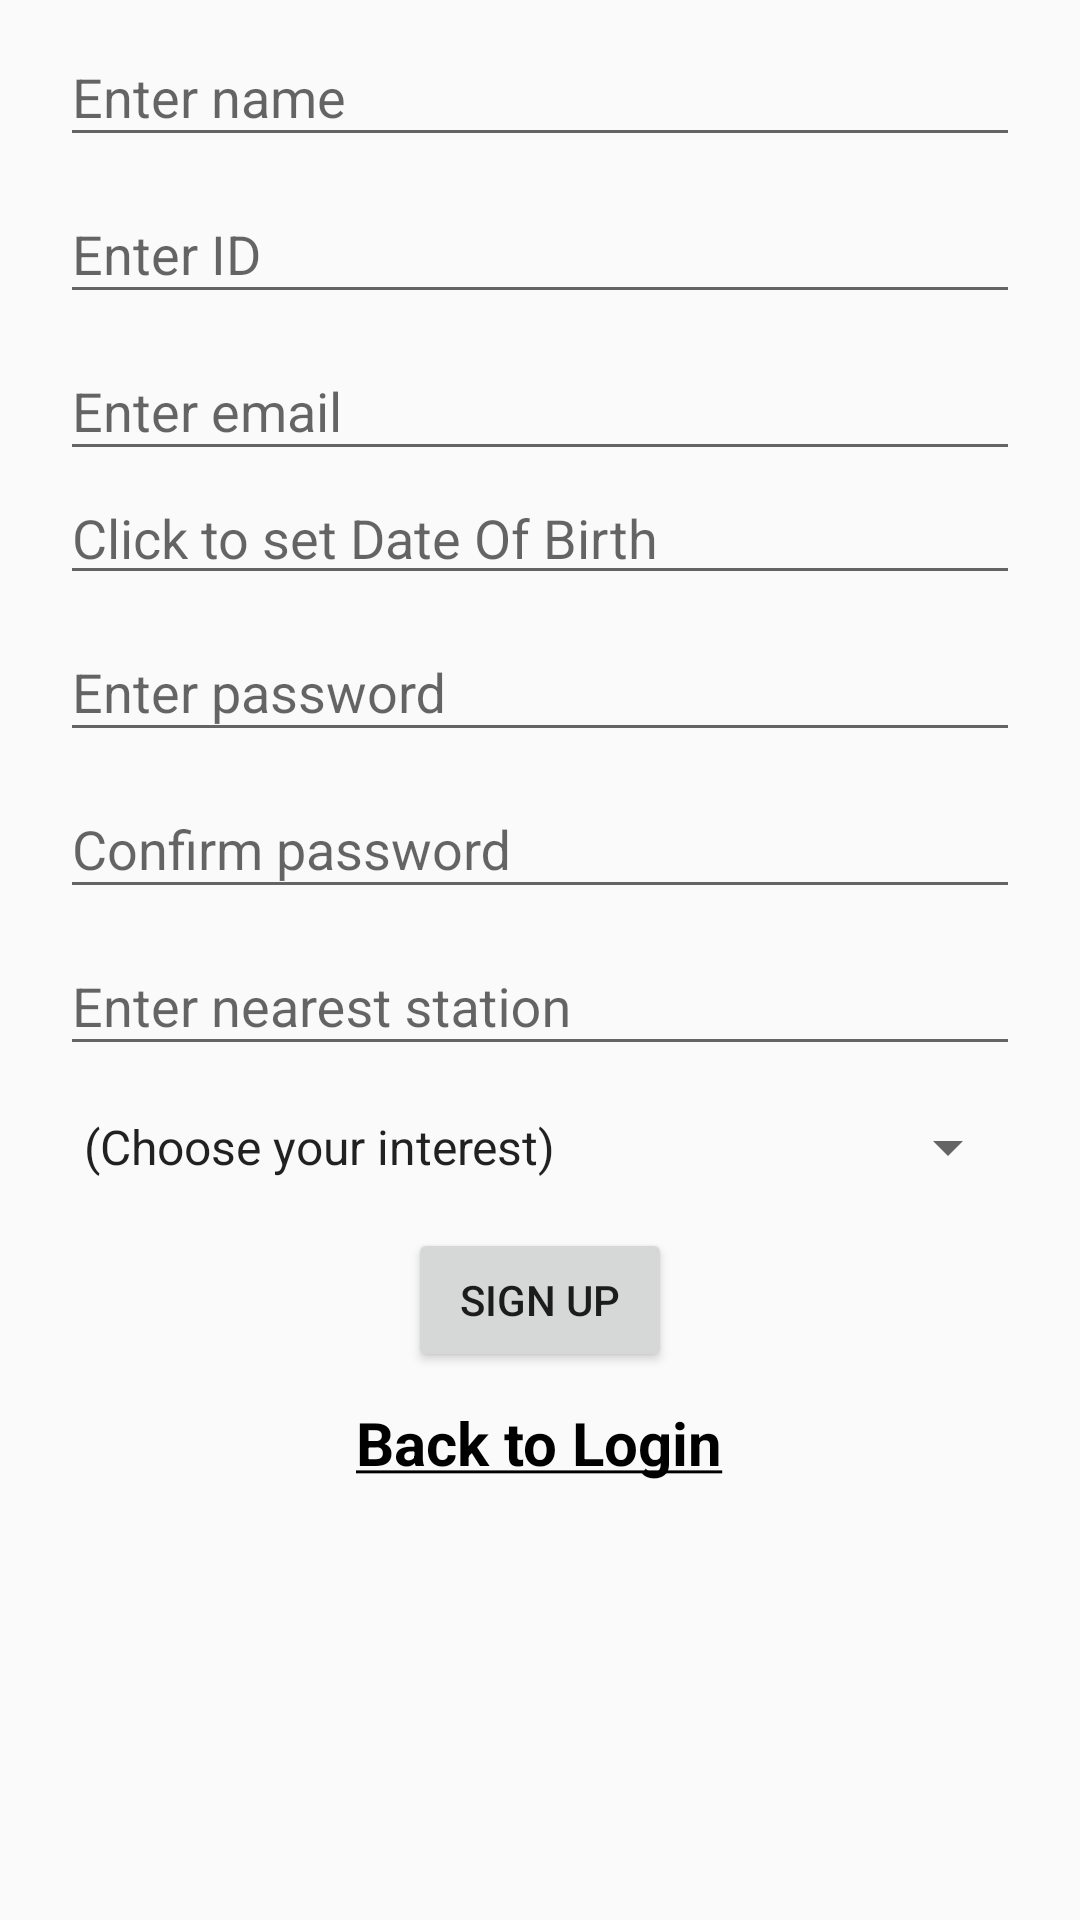

Here is an Android app screen rendered from its layout file. Give the layout XML and the strings, colors and styles it references.
<!-- AndroidManifest.xml: application theme AppTheme -->
<!-- res/layout/signup_fragment.xml -->
<?xml version="1.0" encoding="utf-8"?>
<android.support.design.widget.CoordinatorLayout
    xmlns:android="http://schemas.android.com/apk/res/android"
    android:layout_width="match_parent"
    android:layout_height="wrap_content">

    <ScrollView
        android:layout_width="match_parent"
        android:layout_height="wrap_content">

        <LinearLayout
            android:layout_width="fill_parent"
            android:layout_height="wrap_content"
            android:gravity="center_horizontal"
            android:orientation="vertical"
            android:paddingLeft="20dp"
            android:paddingRight="20dp">

            <android.support.design.widget.TextInputLayout
                android:id="@+id/input_layout_name"
                android:layout_width="match_parent"
                android:layout_height="wrap_content">

                <android.support.design.widget.TextInputEditText
                    android:id="@id/loginName"
                    android:layout_width="match_parent"
                    android:layout_height="wrap_content"
                    android:hint="@string/get_name"
                    android:inputType="textCapWords"
                    android:maxLines="1" />
            </android.support.design.widget.TextInputLayout>

            <android.support.design.widget.TextInputLayout
                android:id="@+id/input_layout_id"
                android:layout_width="match_parent"
                android:layout_height="wrap_content">

                <android.support.design.widget.TextInputEditText
                    android:id="@id/input_id"
                    android:layout_width="match_parent"
                    android:layout_height="wrap_content"
                    android:hint="@string/get_id"
                    android:inputType="text"
                    android:maxLines="1" />
            </android.support.design.widget.TextInputLayout>

            <android.support.design.widget.TextInputLayout
                android:id="@+id/input_layout_email"
                android:layout_width="match_parent"
                android:layout_height="wrap_content">

                <android.support.design.widget.TextInputEditText
                    android:id="@+id/input_email"
                    android:layout_width="match_parent"
                    android:layout_height="wrap_content"
                    android:hint="@string/get_email"
                    android:inputType="textEmailAddress"
                    android:maxLines="1" />
            </android.support.design.widget.TextInputLayout>

            <EditText
                android:id="@+id/dobText"
                android:layout_width="match_parent"
                android:layout_height="wrap_content"
                android:clickable="true"
                android:focusable="false"
                android:hint="@string/get_dob"
                android:inputType="none" />

            <android.support.design.widget.TextInputLayout
                android:id="@+id/input_layout_password"
                android:layout_width="match_parent"
                android:layout_height="wrap_content">

                <android.support.design.widget.TextInputEditText
                    android:id="@+id/input_password"
                    android:layout_width="match_parent"
                    android:layout_height="wrap_content"
                    android:hint="@string/get_password"
                    android:inputType="textPassword"
                    android:maxLines="1" />
            </android.support.design.widget.TextInputLayout>

            <android.support.design.widget.TextInputLayout
                android:id="@+id/input_layout_conpass"
                android:layout_width="match_parent"
                android:layout_height="wrap_content">

                <android.support.design.widget.TextInputEditText
                    android:id="@+id/input_conpassword"
                    android:layout_width="match_parent"
                    android:layout_height="wrap_content"
                    android:hint="@string/confirm_pass"
                    android:inputType="textPassword"
                    android:maxLines="1" />
            </android.support.design.widget.TextInputLayout>

            <android.support.design.widget.TextInputLayout
                android:id="@+id/input_layout_city"
                android:layout_width="match_parent"
                android:layout_height="wrap_content">

                <android.support.design.widget.TextInputEditText
                    android:id="@+id/input_city"
                    android:layout_width="match_parent"
                    android:layout_height="wrap_content"
                    android:hint="@string/get_city"
                    android:inputType="text"
                    android:maxLines="1" />
            </android.support.design.widget.TextInputLayout>

            <Spinner
                android:id="@+id/teamChoice"
                android:layout_width="fill_parent"
                android:layout_height="wrap_content"
                android:layout_marginTop="15dp"
                android:drawSelectorOnTop="true"
                android:entries="@array/spinner_list"
                android:prompt="@string/spinner_title" />

            <Button
                android:id="@+id/login_button"
                android:layout_width="wrap_content"
                android:layout_height="wrap_content"
                android:layout_marginTop="15dp"
                android:text="@string/signUp" />

            <TextView
                android:id="@+id/backToLogin"
                android:layout_width="wrap_content"
                android:layout_height="wrap_content"
                android:layout_marginTop="10dp"
                android:text="@string/goToLogin"
                android:textColor="#000000"
                android:textSize="20sp"
                android:textStyle="bold" />

        </LinearLayout>

    </ScrollView>
</android.support.design.widget.CoordinatorLayout>
<!-- resources referenced by this layout -->
<resources>
  <string-array name="spinner_list">
          <item>(Choose your interest)</item>
          <item>Web Development</item>
          <item>Android Development</item>
          <item>Database</item>
          <item>Big data/HADOOP</item>
      </string-array>
  <string name="confirm_pass">Confirm password</string>
  <string name="get_city">Enter nearest station</string>
  <string name="get_dob">Click to set Date Of Birth</string>
  <string name="get_email">Enter email</string>
  <string name="get_id">Enter ID</string>
  <string name="get_name">Enter name</string>
  <string name="get_password">Enter password</string>
  <string name="goToLogin"><u>Back to Login</u></string>
  <string name="signUp">Sign Up</string>
  <string name="spinner_title">Choose domain</string>
  <style name="AppTheme" parent="Theme.AppCompat.Light.DarkActionBar">
          
          <item name="colorPrimary">@color/colorPrimary</item>
          <item name="colorPrimaryDark">@color/colorPrimaryDark</item>
          <item name="colorAccent">@color/colorAccent</item>
      </style>
  <!-- not gathered from this repository: default colours our renderer supplied (Android Studio template values) -->
  <color name="colorPrimary">#FF6200EE</color>
  <color name="colorPrimaryDark">#FF3700B3</color>
  <color name="colorAccent">#FF03DAC5</color>
</resources>
